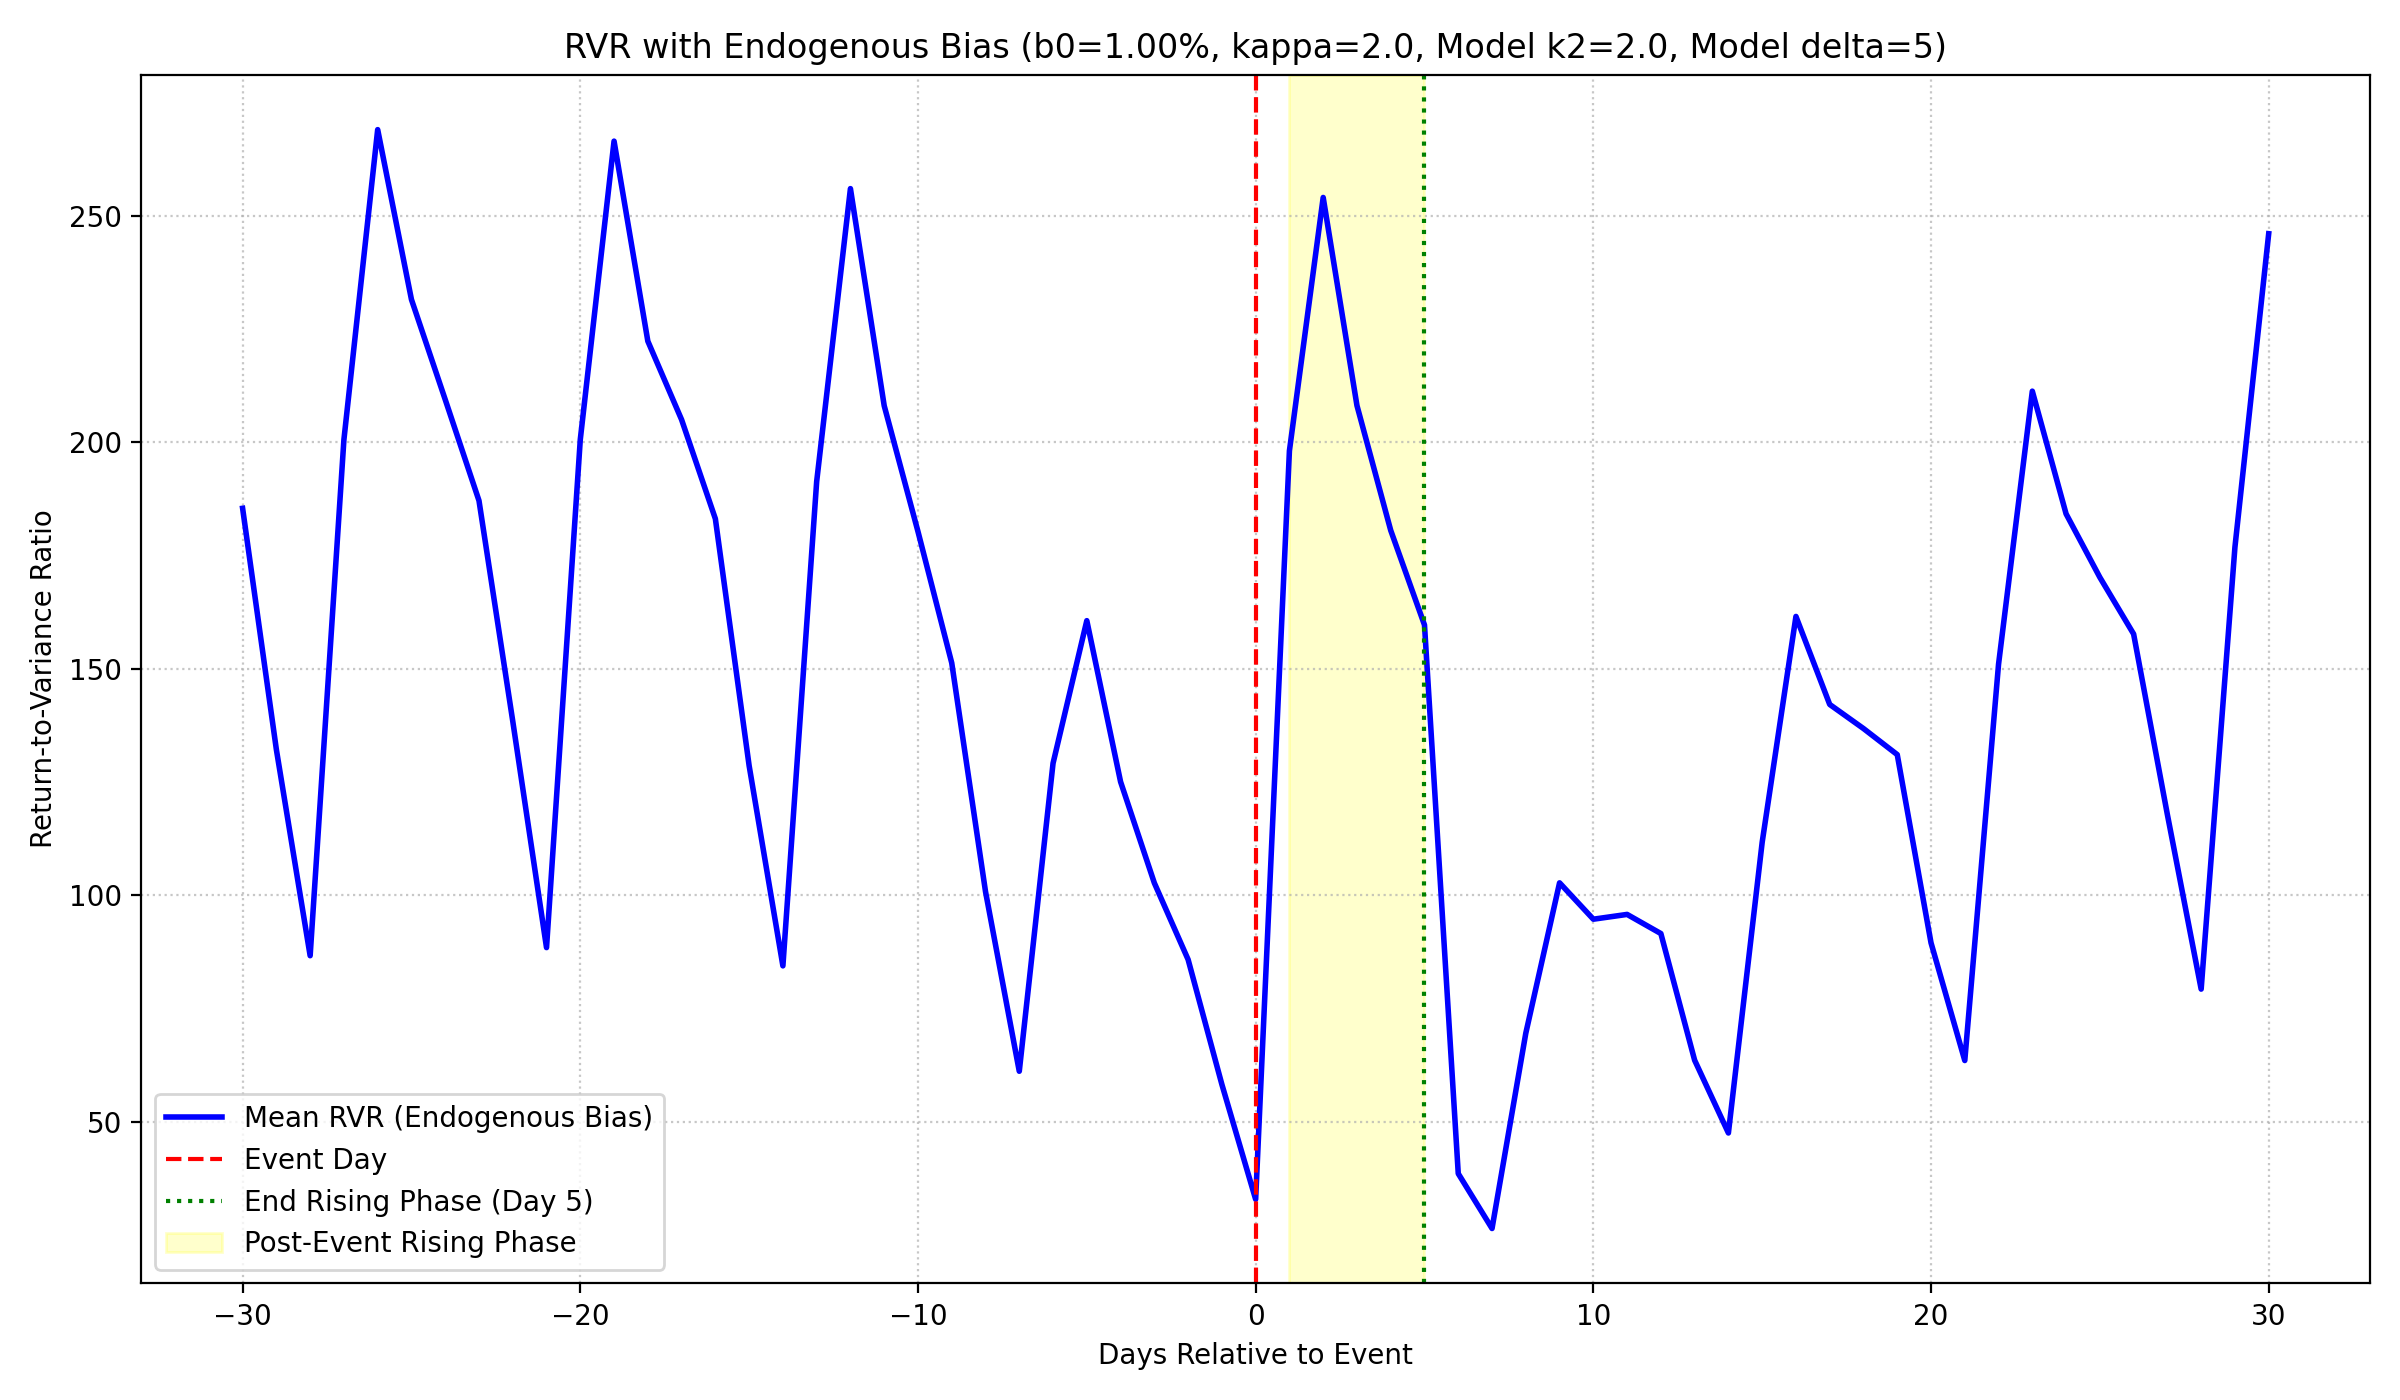

Source data for this figure (header and first rows):
days_to_event, mean_expected_return_biased, mean_three_phase_volatility, mean_rvr, median_rvr, event_count_rvr
-30, 0.01015, 0.01536, 185.5, 86.41, 917
-29, 0.01015, 0.01714, 132.2, 61.25, 917
-28, 0.01015, 0.0188, 86.7, 46.94, 917
-27, 0.01015, 0.01367, 200.6, 104.1, 917
-26, 0.01015, 0.01121, 269.1, 252.5, 917
-25, 0.01015, 0.0129, 231.6, 145.6, 917
-24, 0.01015, 0.01386, 209.5, 107.6, 917
-23, 0.01015, 0.01531, 187.2, 87.79, 917
-22, 0.01015, 0.01709, 138.5, 61.75, 917
-21, 0.01015, 0.0187, 88.49, 48.78, 917
-20, 0.01015, 0.01403, 200.6, 98.16, 917
-19, 0.01015, 0.01125, 266.5, 245.4, 917
-18, 0.01015, 0.01348, 222.4, 132.4, 917
-17, 0.01015, 0.01421, 205, 107.5, 917
-16, 0.01015, 0.01516, 183.2, 84.96, 917
-15, 0.01015, 0.0181, 128.6, 59.15, 917
-14, 0.01015, 0.01973, 84.46, 46.92, 917
-13, 0.01015, 0.01489, 191.4, 100.8, 917
-12, 0.01015, 0.01215, 256, 245.1, 917
-11, 0.01015, 0.01421, 208.1, 126.5, 917
-10, 0.01015, 0.01546, 180.3, 93.23, 917
-9, 0.01015, 0.0178, 151.3, 70.15, 917
-8, 0.01015, 0.02112, 100.9, 44.8, 917
-7, 0.01015, 0.02419, 61.19, 31.67, 917
-6, 0.01015, 0.01871, 129.2, 63.69, 917
-5, 0.01015, 0.01587, 160.7, 147.1, 917
-4, 0.01015, 0.019, 125.1, 75.55, 917
-3, 0.01015, 0.02126, 102.8, 51.63, 917
-2, 0.01015, 0.02386, 85.85, 36.74, 917
-1, 0.01015, 0.02795, 58.28, 24.58, 917
0, 0.01015, 0.03152, 32.92, 17.73, 917
1, 0.01632, 0.02073, 198.2, 102.3, 917
2, 0.02038, 0.02356, 254.1, 321.4, 917
3, 0.02329, 0.02547, 208.2, 151.5, 917
4, 0.02538, 0.0305, 180.6, 94.81, 917
5, 0.02687, 0.03578, 159.7, 76.59, 917
6, 0.01065, 0.04414, 38.6, 14.74, 917
7, 0.01065, 0.04587, 26.48, 12.12, 917
8, 0.01065, 0.03162, 69.59, 33.6, 917
9, 0.01065, 0.02398, 102.8, 96.59, 917
10, 0.01065, 0.0259, 94.76, 55.06, 917
11, 0.01065, 0.02549, 95.82, 48.72, 917
12, 0.01065, 0.02704, 91.59, 40.01, 917
13, 0.01065, 0.03104, 63.63, 26.91, 917
14, 0.01065, 0.03204, 47.57, 21.75, 917
15, 0.01065, 0.02249, 111.7, 53.3, 917
16, 0.01065, 0.01743, 161.6, 154, 917
17, 0.01065, 0.01975, 142.2, 79.95, 917
18, 0.01065, 0.02015, 136.8, 72.62, 917
19, 0.01065, 0.02066, 131.1, 62.52, 917
20, 0.01065, 0.02404, 89.55, 38.31, 917
21, 0.01065, 0.02528, 63.56, 31.89, 917
22, 0.01065, 0.01804, 151, 77.24, 917
23, 0.01065, 0.01429, 211.3, 202.5, 917
24, 0.01065, 0.01614, 184.2, 113.8, 917
25, 0.01065, 0.01681, 170.2, 90.33, 917
26, 0.01065, 0.0181, 157.7, 76.99, 917
27, 0.01065, 0.0198, 117.8, 49.67, 917
28, 0.01065, 0.02152, 79.33, 38.95, 917
29, 0.01065, 0.01575, 176.9, 89.9, 917
... 1 more rows
